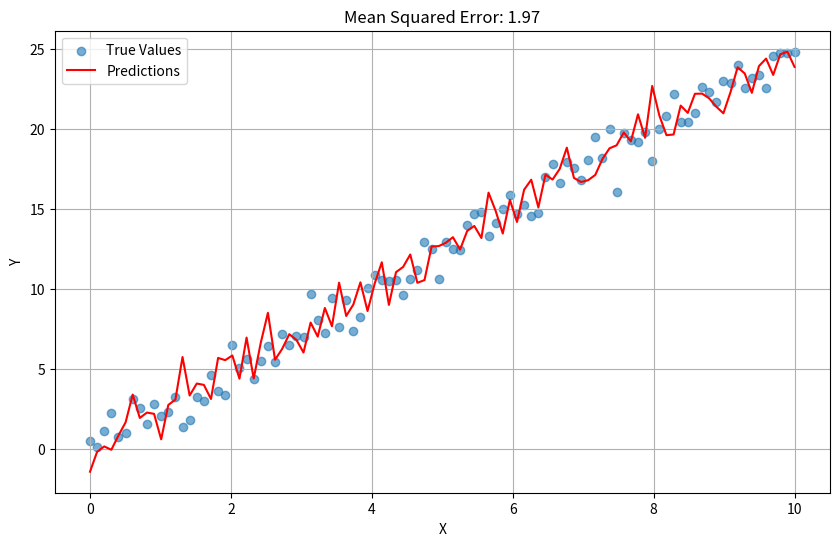

This figure's Python source:
import numpy as np
import matplotlib.pyplot as plt

# 设置随机种子以确保结果的可重复性
np.random.seed(42)

# 生成数据集
n = 100  # 数据点的数量
x = np.linspace(0, 10, n)  # 生成等间隔的x值
true_slope = 2.5
y_true = true_slope * x + np.random.normal(0, 1, n)  # 真实的y值，包含一些随机噪声

# 生成预测数据集
# 为简化，这里使用与真实数据相同的模型，但通常预测值会来自于某个模型的输出
y_pred = true_slope * x + np.random.normal(0, 1, n)  # 预测的y值，也包含随机噪声

# 计算MSE
mse = np.mean((y_true - y_pred) ** 2)

# 绘制真实值与预测值
plt.figure(figsize=(10, 6))
plt.scatter(x, y_true, label='True Values', alpha=0.6)  # 真实值
plt.plot(x, y_pred, color='red', label='Predictions')  # 预测值
plt.title(f'Mean Squared Error: {mse:.2f}')
plt.xlabel('X')
plt.ylabel('Y')
plt.legend()
plt.grid(True)
plt.show()

# 输出数据集
for xi, yi, yhat in zip(x, y_true, y_pred):
    print(f'X: {xi:.2f}, Y_True: {yi:.2f}, Y_Pred: {yhat:.2f}')
